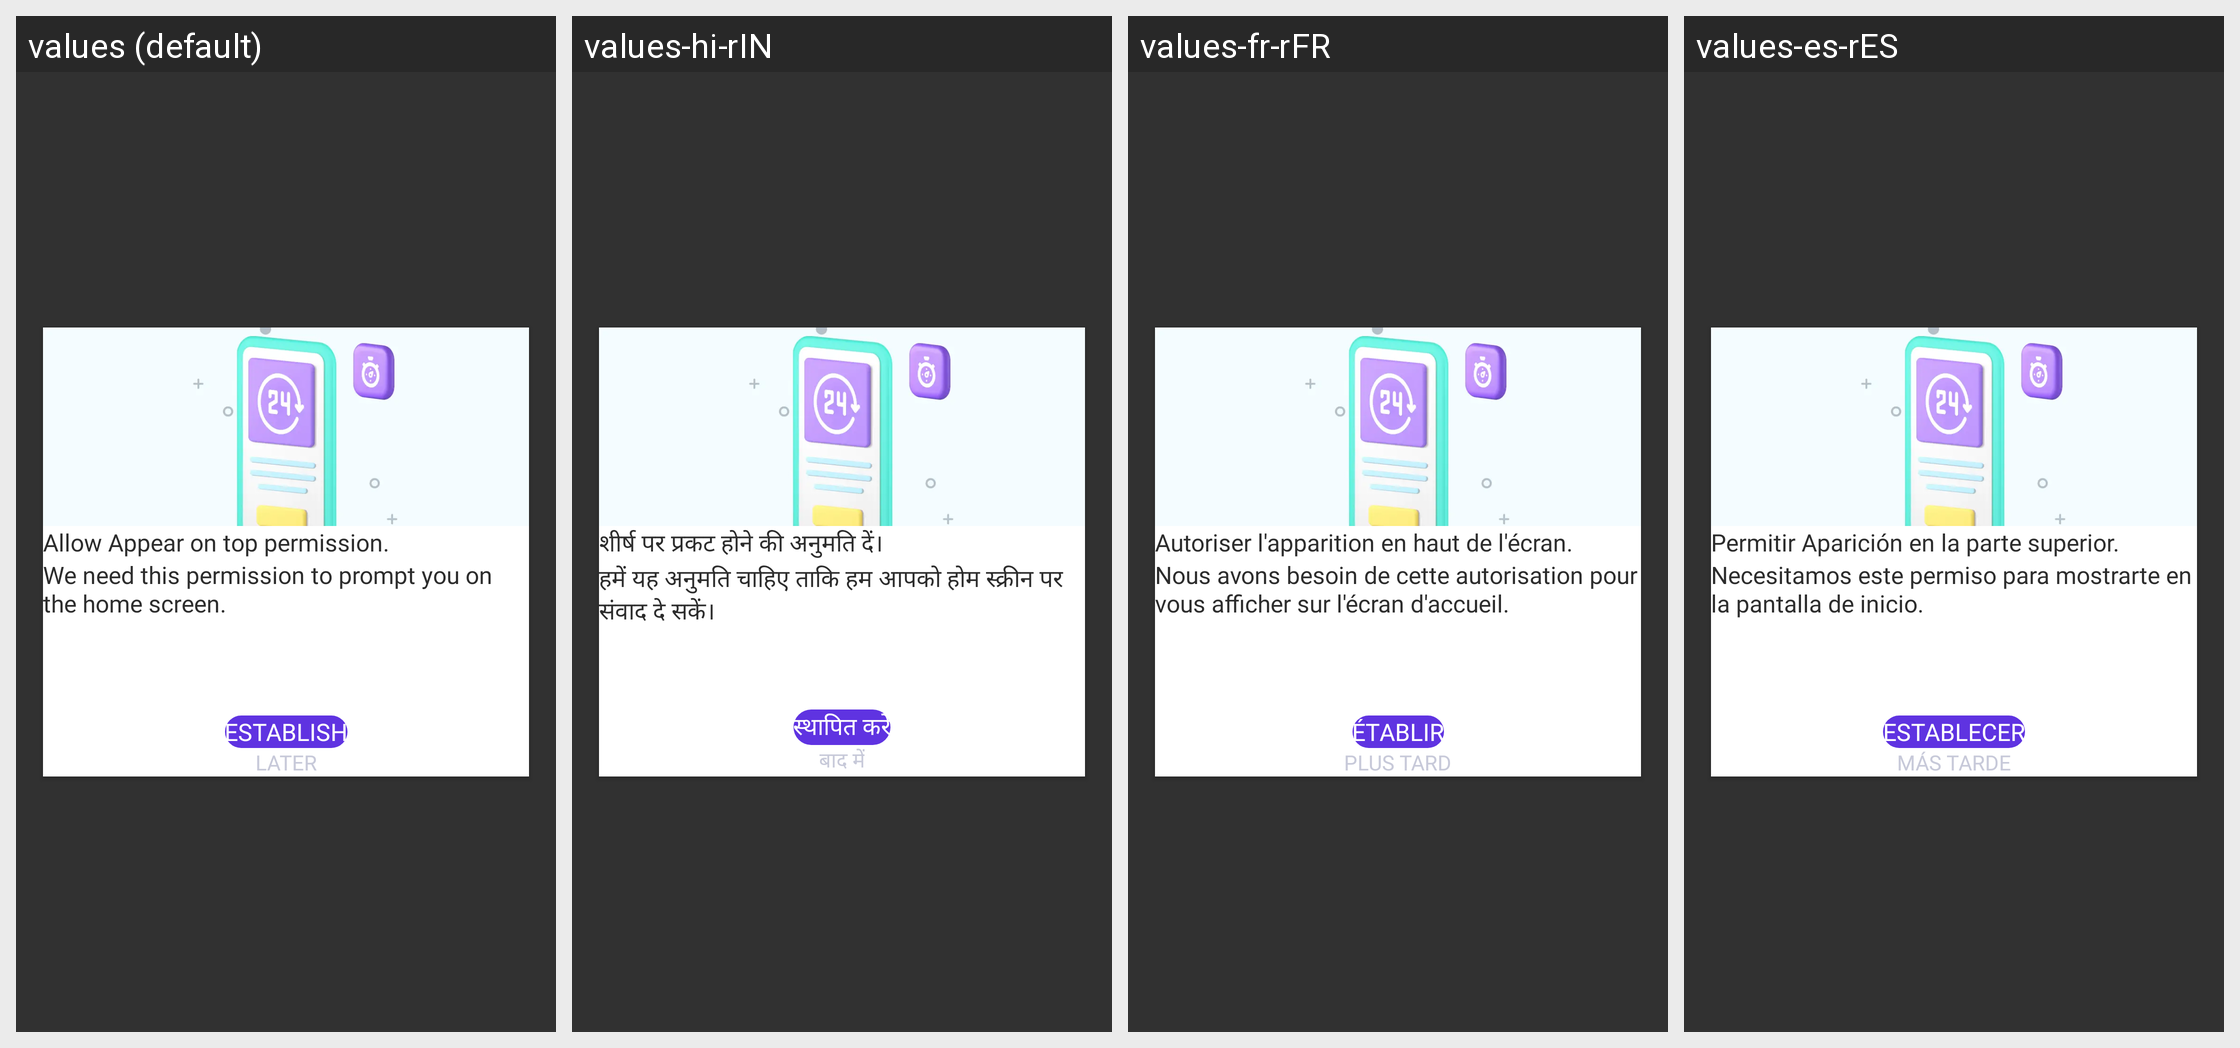

Here is an Android app screen in its default locale and in the app's own translations. Write out the translated-string differences for the strings that appear on this screen.
Android screen res/layout/dialog_window_per.xml rendered under 4 locales, left to right: values (default), values-hi-rIN, values-fr-rFR, values-es-rES. Device: Nexus 5 (rendered at 1080×1920; each locale shown at half size, 540×960, under a caption strip naming it); theme Theme.Todolist.
Other locales in the repository, not shown: values-in, values-pt-rPT.
Strings drawn on this screen, with the default value and each locale's value (text and hints the layout hard-codes, and strings that could not be matched under every locale, appear in the picture but are not listed):

allow_appear_on_top_permission
  values: Allow Appear on top permission.
  values-hi-rIN: शीर्ष पर प्रकट होने की अनुमति दें।
  values-fr-rFR: Autoriser l'apparition en haut de l'écran.
  values-es-rES: Permitir Aparición en la parte superior.

txt_window_per_content_dialog
  values: We need this permission to prompt you on the home screen.
  values-hi-rIN: हमें यह अनुमति चाहिए ताकि हम आपको होम स्क्रीन पर संवाद दे सकें।
  values-fr-rFR: Nous avons besoin de cette autorisation pour vous afficher sur l'écran d'accueil.
  values-es-rES: Necesitamos este permiso para mostrarte en la pantalla de inicio.

txt_establish
  values: establish
  values-hi-rIN: स्थापित करें
  values-fr-rFR: Établir
  values-es-rES: Establecer

txt_later
  values: Later
  values-hi-rIN: बाद में
  values-fr-rFR: Plus tard
  values-es-rES: Más tarde
